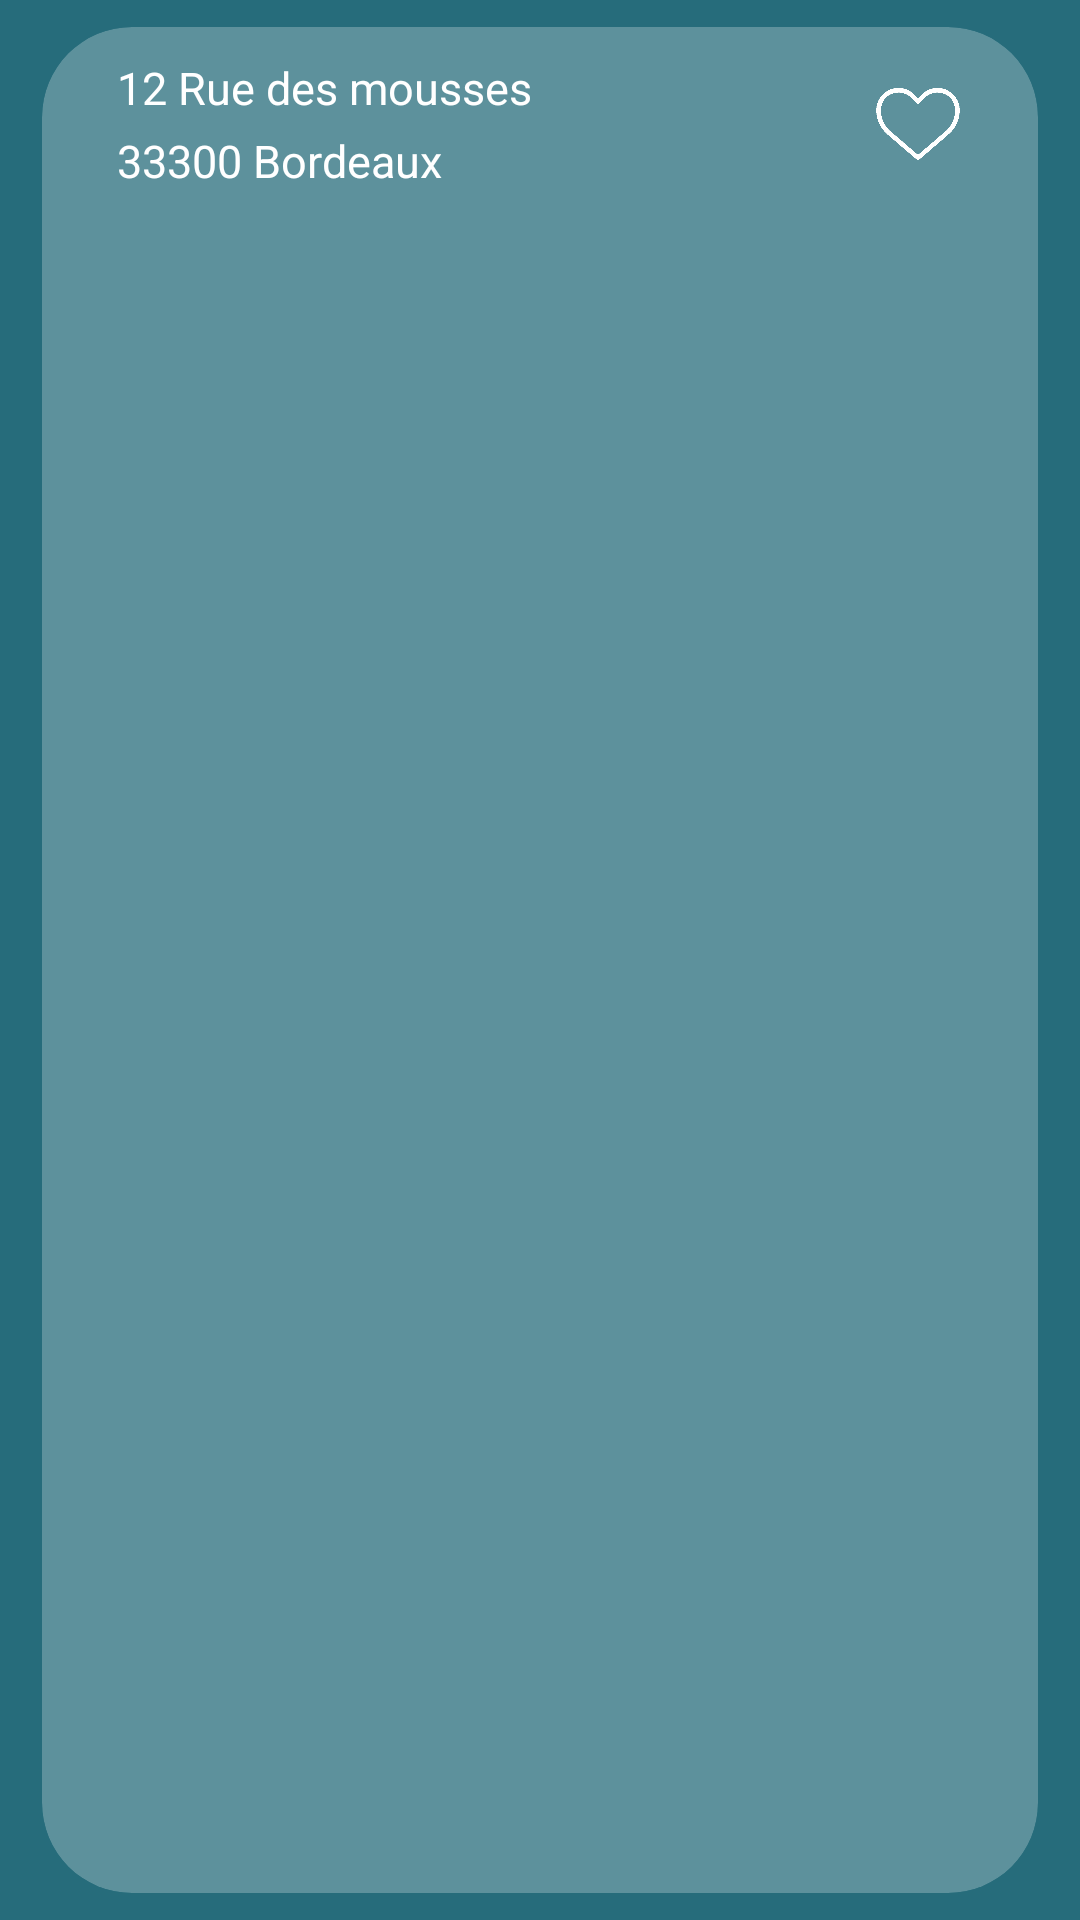

The Android layout XML behind this screen, and the referenced resources:
<!-- AndroidManifest.xml: application theme Theme.AppMeteo -->
<!-- res/layout/weather_card.xml -->
<?xml version="1.0" encoding="utf-8"?>
<androidx.constraintlayout.widget.ConstraintLayout xmlns:android="http://schemas.android.com/apk/res/android"
    android:layout_width="match_parent"
    android:layout_height="wrap_content"
    xmlns:app="http://schemas.android.com/apk/res-auto"
    android:background="@color/blue">

    <LinearLayout
        android:layout_width="match_parent"
        android:layout_height="match_parent"
        android:orientation="horizontal"
        android:gravity="top"
        android:paddingTop="5dp"
        android:paddingBottom="5dp"
        android:paddingRight="10dp"
        android:paddingLeft="10dp">

        <androidx.cardview.widget.CardView
            android:layout_width="match_parent"
            android:layout_height="match_parent"
            android:layout_margin="4dp"
            app:cardBackgroundColor="@color/white_transparent"
            app:cardCornerRadius="30dp"
            app:cardElevation="0dp">

            <LinearLayout
                android:layout_width="match_parent"
                android:layout_height="wrap_content"
                android:orientation="horizontal"
                android:paddingTop="10dp"
                android:paddingBottom="10dp"
                android:paddingRight="25dp"
                android:paddingLeft="25dp">

                <LinearLayout
                    android:layout_width="wrap_content"
                    android:layout_height="wrap_content"
                    android:orientation="vertical">

                    <TextView
                        android:id="@+id/textview_city_address"
                        android:layout_width="wrap_content"
                        android:layout_height="wrap_content"
                        android:text="@string/textview_city_adress"
                        android:textColor="@color/white"
                        android:textSize="15dp"
                        android:paddingBottom="2dp"/>

                    <TextView
                        android:id="@+id/textview_city_city_code"
                        android:layout_width="wrap_content"
                        android:layout_height="wrap_content"
                        android:text="@string/textview_city_city_code"
                        android:textColor="@color/white"
                        android:textSize="15dp"
                        android:paddingTop="2dp"/>

                </LinearLayout>

                <LinearLayout
                    android:layout_width="match_parent"
                    android:layout_height="match_parent"
                    android:orientation="vertical"
                    android:gravity="right">

                    <ImageView
                        android:id="@+id/imageView_like"
                        android:layout_width="30dp"
                        android:layout_height="match_parent"
                        android:src="@drawable/heart" />

                </LinearLayout>

            </LinearLayout>

        </androidx.cardview.widget.CardView>

    </LinearLayout>

</androidx.constraintlayout.widget.ConstraintLayout>
<!-- resources referenced by this layout -->
<resources>
  <color name="blue">#266C7B</color>
  <color name="white">#FFFFFFFF</color>
  <color name="white_transparent">#40FFFFFF</color>
  <!-- drawable heart: png bitmap (drawable, 4874 bytes) -->
  <string name="textview_city_adress">12 Rue des mousses </string>
  <string name="textview_city_city_code">33300 Bordeaux</string>
  <style name="Theme.AppMeteo" parent="Theme.MaterialComponents.DayNight.NoActionBar">
          
          <item name="colorPrimary">@color/blue</item>
          <item name="colorPrimaryVariant">@color/light_blue</item>
          <item name="colorOnPrimary">@color/white</item>
          
          <item name="colorSecondary">@color/teal_200</item>
          <item name="colorSecondaryVariant">@color/teal_700</item>
          <item name="colorOnSecondary">@color/black</item>
          
          <item name="android:statusBarColor">?attr/colorPrimaryVariant</item>
          
      </style>
  <color name="light_blue">#88C3C7</color>
  <color name="teal_200">#FF03DAC5</color>
  <color name="teal_700">#FF018786</color>
  <color name="black">#FF000000</color>
</resources>
